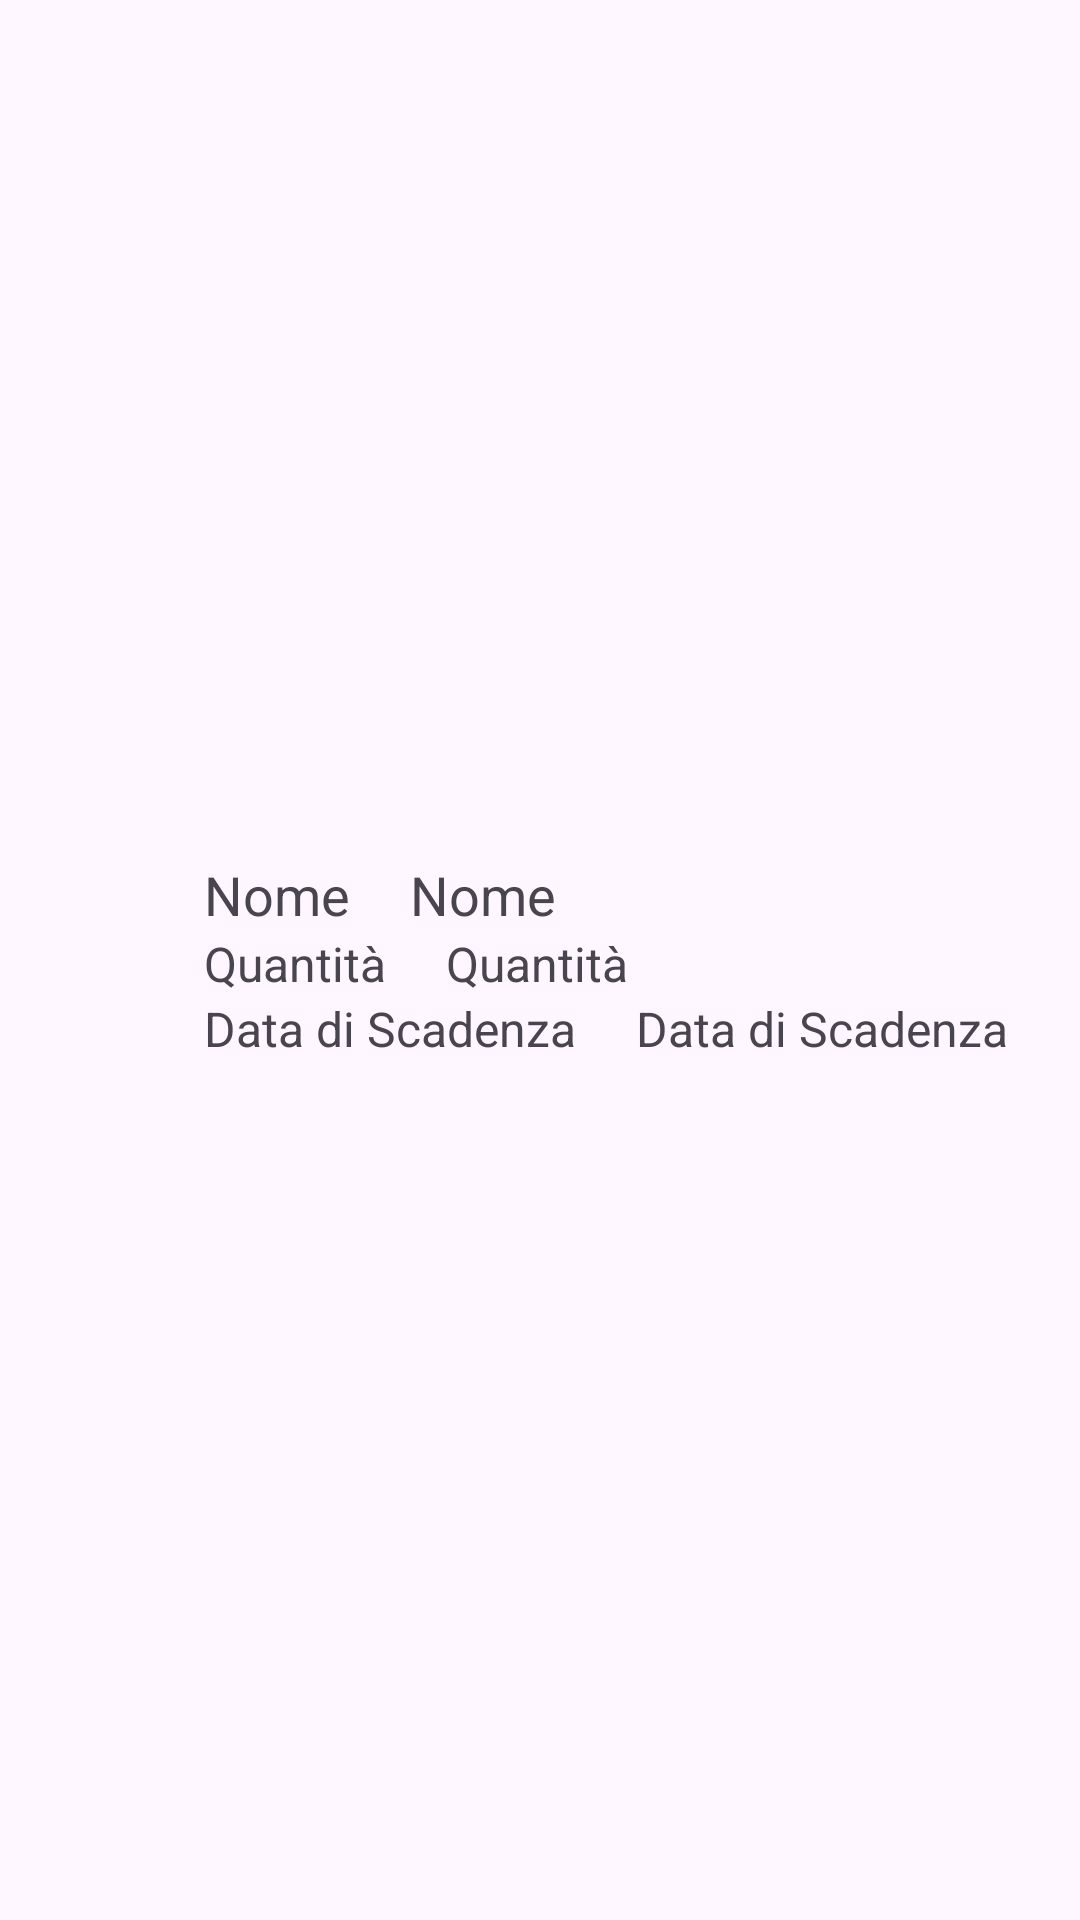

This screen was rendered from an Android layout file. Write that file and the resources it references.
<!-- AndroidManifest.xml: application theme Theme.NoWaste -->
<!-- res/layout/food_list_item.xml -->
<?xml version="1.0" encoding="utf-8"?>
<RelativeLayout
    xmlns:android="http://schemas.android.com/apk/res/android"
    android:layout_width="match_parent"
    android:layout_height="wrap_content"
    android:padding="16dp">

    
    <Button
        android:id="@+id/btn_edit"
        android:layout_width="36dp"
        android:layout_height="36dp"
        android:layout_alignParentStart="true"
        android:layout_alignParentTop="true"
        android:background="@drawable/baseline_edit_24"
        android:textSize="16sp"/>

    
    <Button
        android:id="@+id/btn_delete"
        android:layout_width="36dp"
        android:layout_height="36dp"
        android:layout_alignParentStart="true"
        android:layout_below="@+id/btn_edit"
        android:background="@drawable/baseline_delete_24"
        android:textSize="16sp"
        android:layout_marginTop="8dp"/>

    
    <LinearLayout
        android:id="@+id/text_container"
        android:layout_width="wrap_content"
        android:layout_height="wrap_content"
        android:orientation="vertical"
        android:layout_toEndOf="@+id/btn_edit"
        android:layout_centerVertical="true"
        android:layout_marginStart="16dp">

        <LinearLayout
            android:layout_width="wrap_content"
            android:layout_height="wrap_content"
            android:orientation="horizontal">
            <TextView
                android:id="@+id/tv_item_name"
                android:layout_width="wrap_content"
                android:layout_height="wrap_content"
                android:text="@string/nome"
                android:textSize="18sp"/>
            <View
                android:layout_width="20dp"
                android:layout_height="20dp"></View>
            <TextView
                android:id="@+id/input_name"
                android:layout_width="wrap_content"
                android:layout_height="wrap_content"
                android:text="@string/nome"
                android:textSize="18sp"/>
        </LinearLayout>


        <LinearLayout
        android:layout_width="wrap_content"
        android:layout_height="wrap_content"
        android:orientation="horizontal">

            <TextView
                android:id="@+id/tv_quantity"
                android:layout_width="wrap_content"
                android:layout_height="wrap_content"
                android:text="@string/quantit"
                android:textSize="16sp"/>
            <View
                android:layout_width="20dp"
                android:layout_height="20dp"></View>
            <TextView
                android:id="@+id/input_quantity"
                android:layout_width="wrap_content"
                android:layout_height="wrap_content"
                android:text="@string/quantit"
                android:textSize="16sp"/>
        </LinearLayout>


        <LinearLayout
            android:layout_width="wrap_content"
            android:layout_height="wrap_content"
            android:orientation="horizontal">
            <TextView
                android:id="@+id/tv_expiry_date"
                android:layout_width="wrap_content"
                android:layout_height="wrap_content"
                android:text="@string/data_di_scadenza"
                android:textSize="16sp"/>
            <View
                android:layout_width="20dp"
                android:layout_height="20dp"></View>
            <TextView
                android:id="@+id/input_date"
                android:layout_width="wrap_content"
                android:layout_height="wrap_content"
                android:text="@string/data_di_scadenza"
                android:textSize="16sp"/>
        </LinearLayout>
    </LinearLayout>

    
</RelativeLayout>
<!-- resources referenced by this layout -->
<resources>
  <string name="data_di_scadenza">Data di Scadenza</string>
  <string name="nome">Nome</string>
  <string name="quantit">Quantità</string>
  <style name="Theme.NoWaste" parent="Theme.MaterialComponents.DayNight.NoActionBar">
          
          <item name="colorPrimary">@color/purple_500</item>
          <item name="colorPrimaryVariant">@color/purple_700</item>
          <item name="colorOnPrimary">@color/white</item>
          
          <item name="colorSecondary">@color/teal_200</item>
          <item name="colorSecondaryVariant">@color/teal_700</item>
          <item name="colorOnSecondary">@color/black</item>
          
          <item name="android:statusBarColor">?attr/colorPrimaryVariant</item>
          
      </style>
  <!-- not gathered from this repository: default colours our renderer supplied (Android Studio template values) -->
  <color name="purple_500">#FF6200EE</color>
  <color name="purple_700">#FF3700B3</color>
  <color name="teal_200">#FF03DAC5</color>
  <color name="teal_700">#FF018786</color>
  <color name="black">#FF000000</color>
  <color name="white">#FFFFFFFF</color>
</resources>
